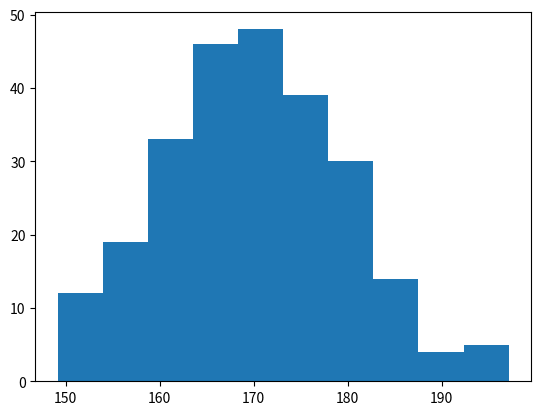

Generate this figure with matplotlib:
import matplotlib as mp
import matplotlib.pyplot as plt
import numpy as np

x=np.random.normal(170,10,250)
plt.hist(x)
plt.show()
